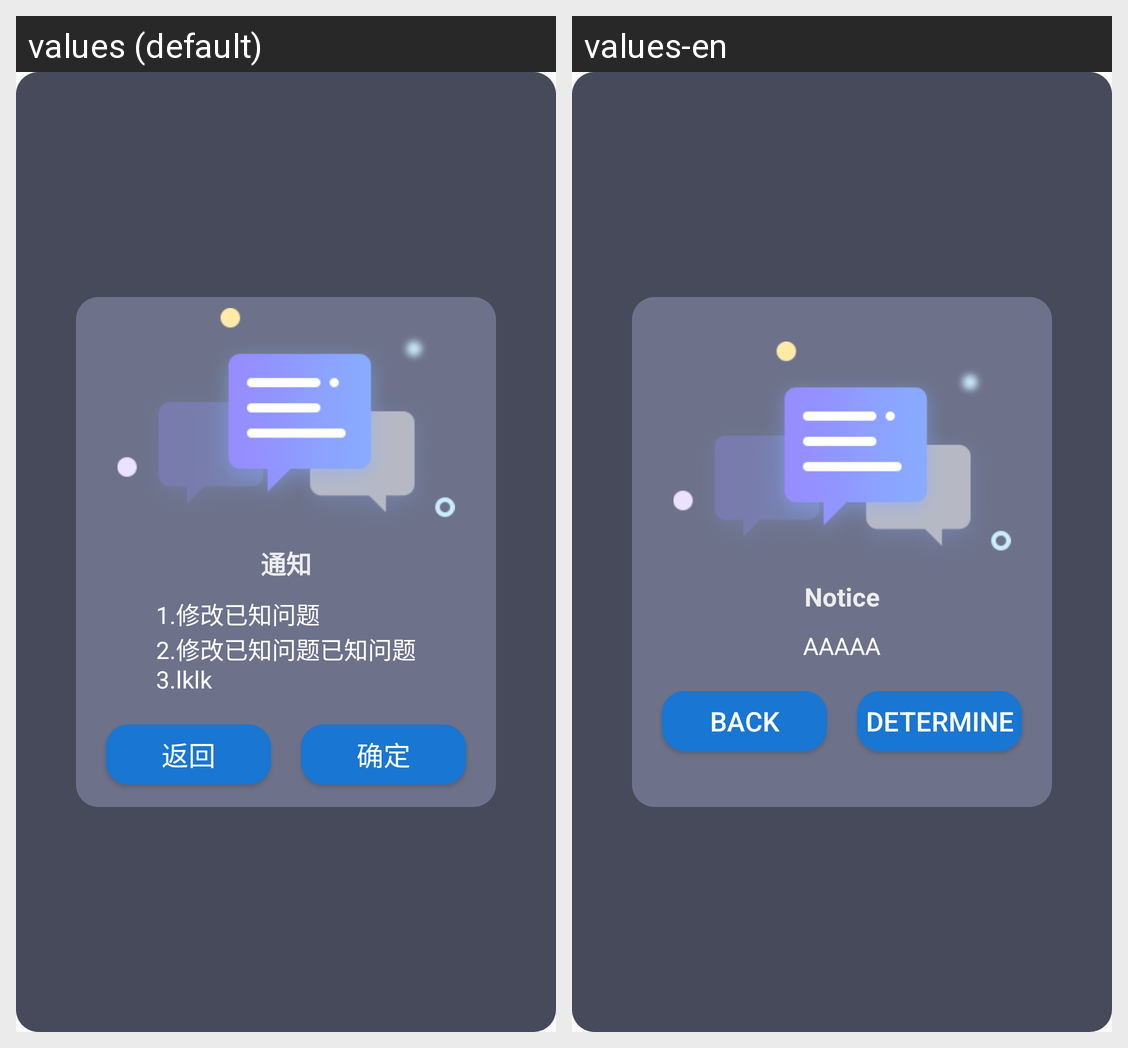

For this localized Android screen grid, give each drawn string resource with its value in every locale shown.
Android screen res/layout/alter4.xml rendered under 2 locales, left to right: values (default), values-en. Device: Nexus 5 (rendered at 1080×1920; each locale shown at half size, 540×960, under a caption strip naming it); theme ThemeTitleTheme.
Strings drawn on this screen, with the default value and each locale's value (text and hints the layout hard-codes, and strings that could not be matched under every locale, appear in the picture but are not listed):

d35
  values: 通知
  values-en: Notice

d36
  values: 1.修改已知问题
      2.修改已知问题已知问题
      3.lklk
  values-en: AAAAA

login20
  values: 返回
  values-en: Back

basic_data15
  values: 确定
  values-en: Determine
